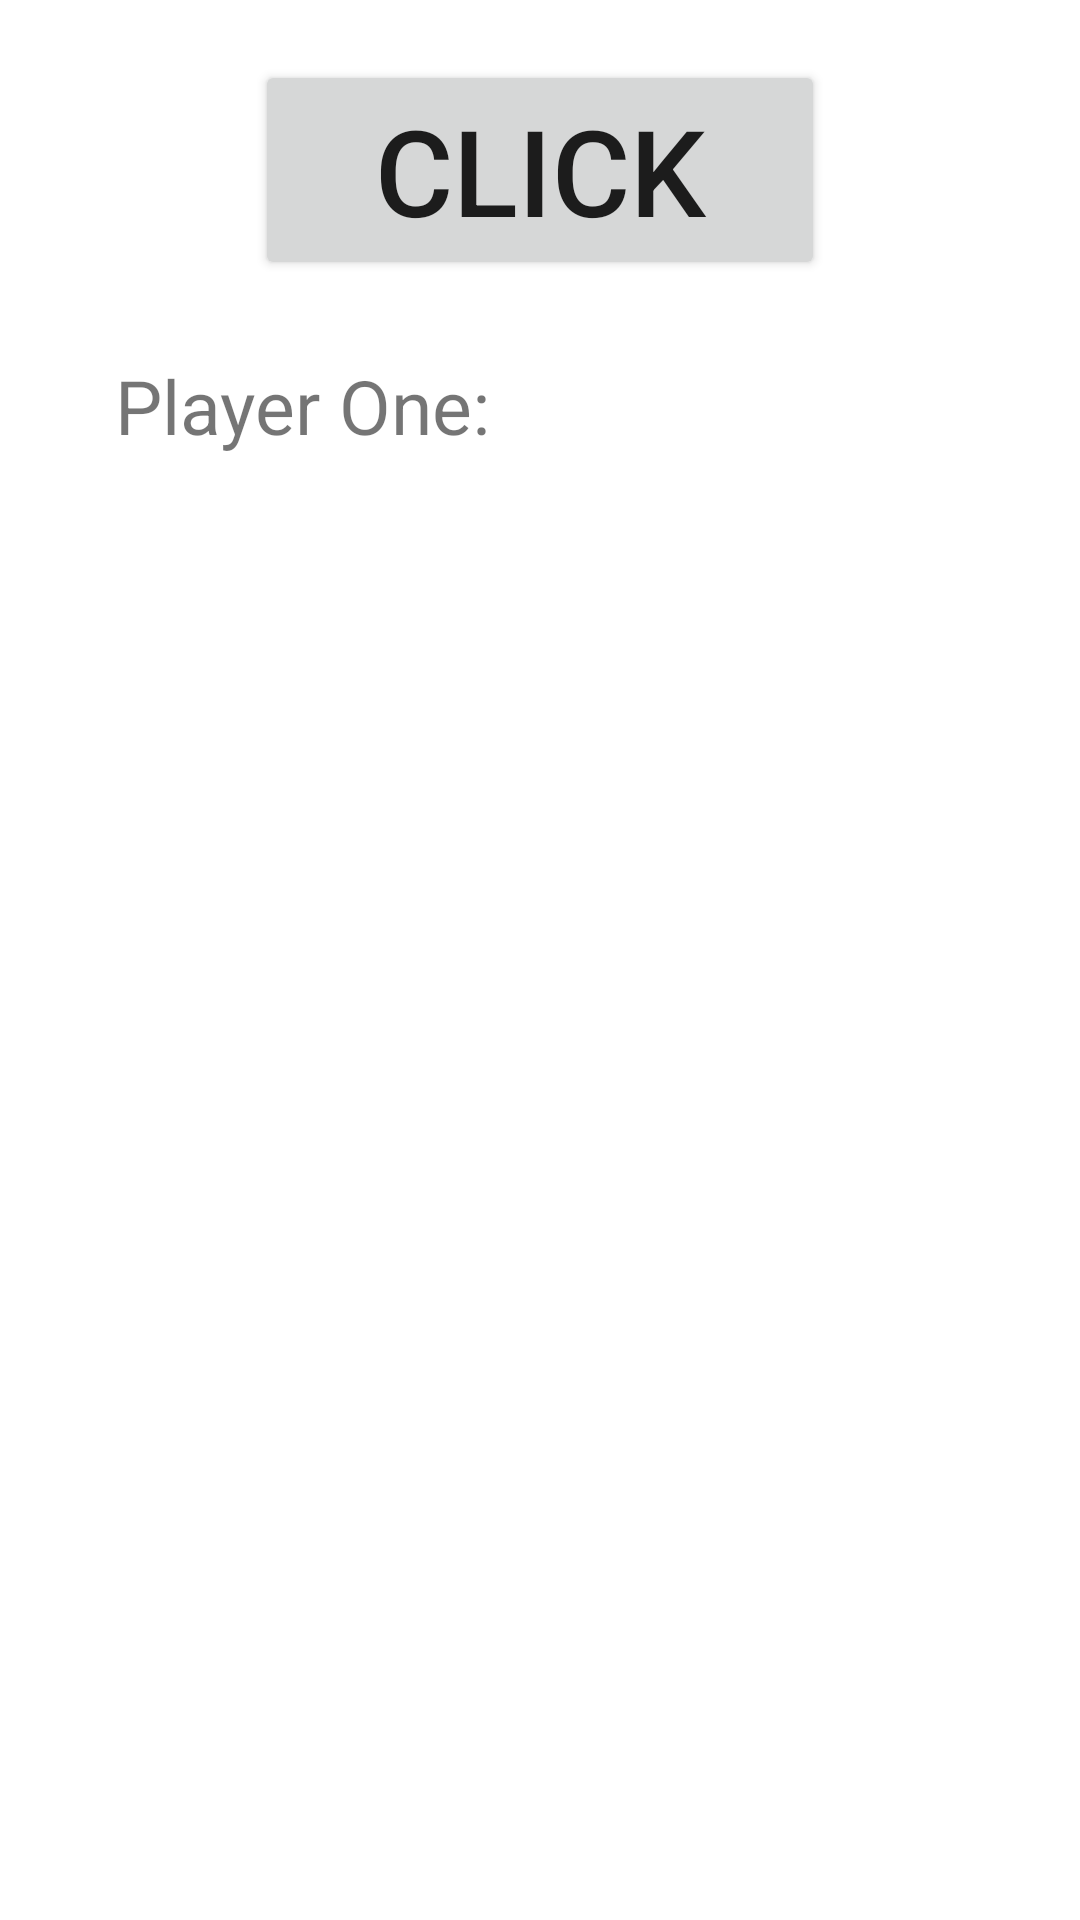

Reconstruct the res/layout file that produces this screen, plus the resources it refers to.
<!-- AndroidManifest.xml: application theme AppTheme -->
<!-- res/layout/activity_fragment_cats.xml -->
<?xml version="1.0" encoding="utf-8"?>
<androidx.constraintlayout.widget.ConstraintLayout xmlns:android="http://schemas.android.com/apk/res/android"
    xmlns:app="http://schemas.android.com/apk/res-auto"
    xmlns:tools="http://schemas.android.com/tools"
    android:layout_width="match_parent"
    android:layout_height="match_parent"
    tools:context=".FragmentCats">

    <Button
        android:id="@+id/clickCats"
        android:layout_width="190dp"
        android:layout_height="wrap_content"
        android:text="@string/click"
        android:textSize="40sp"
        android:layout_marginTop="20dp"
        app:layout_constraintEnd_toEndOf="parent"
        app:layout_constraintStart_toStartOf="parent"
        app:layout_constraintTop_toTopOf="parent"
        />

    <TextView
        android:id="@+id/textCats"
        android:layout_width="120dp"
        android:layout_height="40dp"
        android:layout_marginTop="25dp"
        app:layout_constraintTop_toBottomOf="@+id/clickCats"
        app:layout_constraintStart_toEndOf="@+id/playerCats"
        app:layout_constraintEnd_toEndOf="parent" />

    <TextView
        android:id="@+id/playerCats"
        android:layout_width="wrap_content"
        android:layout_height="40dp"
        android:layout_marginTop="25dp"
        android:text="@string/player_one"
        android:textSize="25sp"
        app:layout_constraintTop_toBottomOf="@+id/clickCats"
        app:layout_constraintEnd_toStartOf="@+id/textCats"
        app:layout_constraintStart_toStartOf="parent"
         />

    <ImageView
        android:id="@+id/animationsCats"
        android:layout_width="match_parent"
        android:layout_height="120dp"
        android:layout_marginTop="25dp"
        android:layout_marginEnd="100dp"
        android:layout_marginStart="100dp"
        app:layout_constraintTop_toBottomOf="@+id/textCats" />





</androidx.constraintlayout.widget.ConstraintLayout>
<!-- resources referenced by this layout -->
<resources>
  <string name="click">Click</string>
  <string name="player_one">Player One:</string>
  <style name="AppTheme" parent="Theme.MaterialComponents.DayNight.DarkActionBar">
          
          <item name="colorPrimary">@color/colorPrimary</item>
          <item name="colorPrimaryDark">@color/colorPrimaryDark</item>
          <item name="colorAccent">@color/colorAccent</item>
          <item name="color">#2E2C2C</item>
      </style>
  <!-- not gathered from this repository: default colours our renderer supplied (Android Studio template values) -->
  <color name="colorPrimary">#FF6200EE</color>
  <color name="colorPrimaryDark">#FF3700B3</color>
  <color name="colorAccent">#FF03DAC5</color>
</resources>
